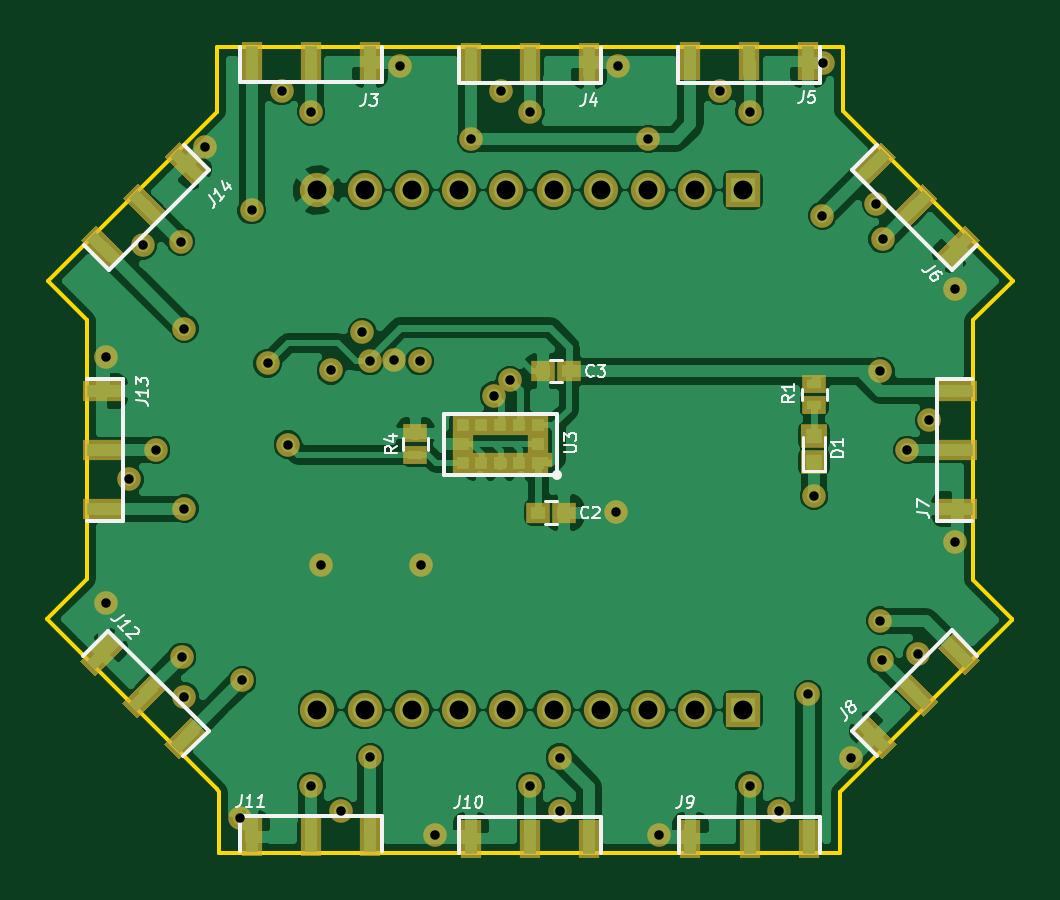
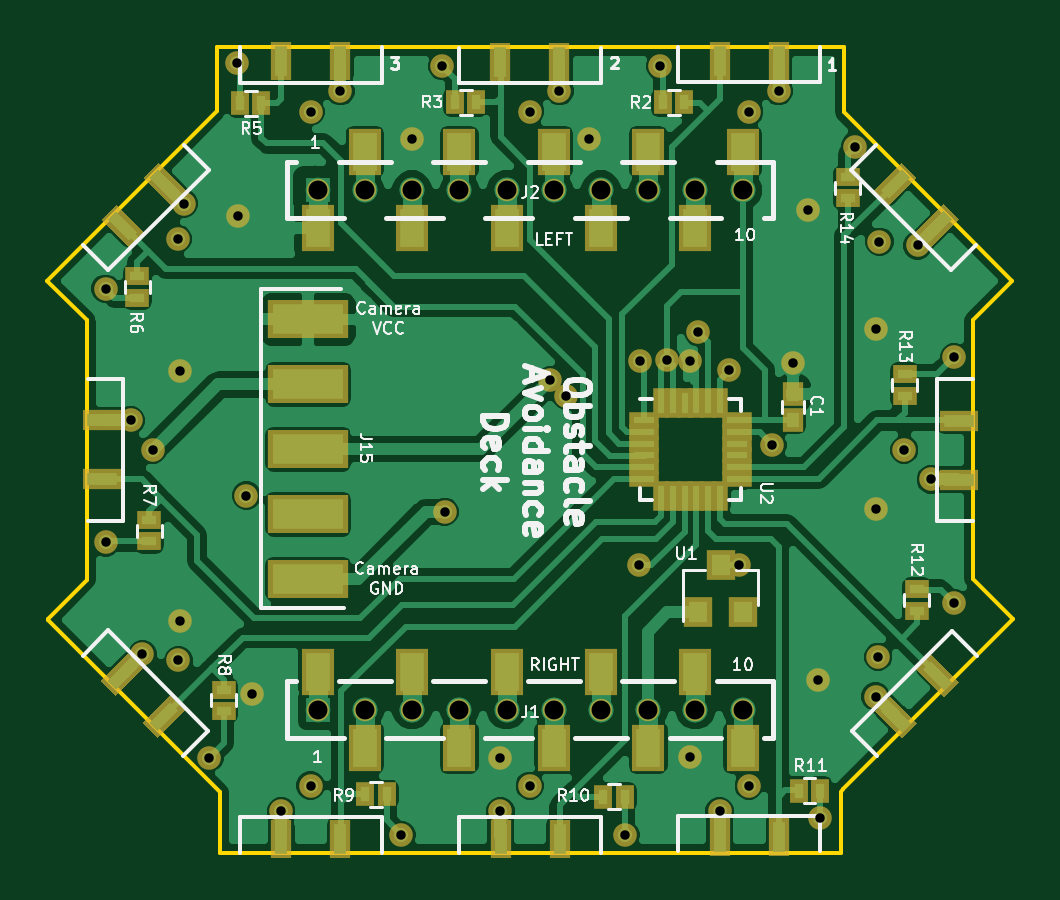
Circuit board: 10 layer files. Board 40.9 x 34.1 mm.
- bottom_copper: CustomBoard-B.Cu.gbr (78725 bytes)
- bottom_mask: CustomBoard-B.Mask.gbr (6467 bytes)
- paste: CustomBoard-B.Paste.gbr (4351 bytes)
- bottom_silk: CustomBoard-B.SilkS.gbr (34409 bytes)
- outline: CustomBoard-Edge.Cuts.gbr (1241 bytes)
- top_copper: CustomBoard-F.Cu.gbr (87133 bytes)
- top_mask: CustomBoard-F.Mask.gbr (5846 bytes)
- paste: CustomBoard-F.Paste.gbr (3682 bytes)
- top_silk: CustomBoard-F.SilkS.gbr (13655 bytes)
- drill: CustomBoard.drl (1353 bytes)

=== bottom_copper: CustomBoard-B.Cu.gbr (78725 bytes, source omitted) ===
=== bottom_mask: CustomBoard-B.Mask.gbr (6467 bytes, source omitted) ===
=== paste: CustomBoard-B.Paste.gbr ===
G04 #@! TF.FileFunction,Paste,Bot*
%FSLAX46Y46*%
G04 Gerber Fmt 4.6, Leading zero omitted, Abs format (unit mm)*
G04 Created by KiCad (PCBNEW 4.0.7-e2-6376~58~ubuntu16.04.1) date Thu Aug  2 08:30:36 2018*
%MOMM*%
%LPD*%
G01*
G04 APERTURE LIST*
%ADD10C,0.100000*%
%ADD11R,1.000000X1.600000*%
%ADD12R,0.500000X1.250000*%
%ADD13R,0.850000X0.300000*%
%ADD14R,0.300000X0.850000*%
%ADD15R,1.250000X0.500000*%
%ADD16R,0.800000X0.900000*%
%ADD17R,0.500000X0.600000*%
%ADD18R,0.400000X0.600000*%
%ADD19R,0.600000X0.400000*%
%ADD20R,3.000000X1.250000*%
G04 APERTURE END LIST*
D10*
D11*
X148000000Y-87600000D03*
X146000000Y-84400000D03*
X144000000Y-87600000D03*
X142000000Y-84400000D03*
X140000000Y-87600000D03*
X138000000Y-84400000D03*
X136000000Y-87600000D03*
X134000000Y-84400000D03*
X132000000Y-87600000D03*
X130000000Y-84400000D03*
D12*
X130980000Y-80540000D03*
X128480000Y-80540000D03*
X140260000Y-80570000D03*
X137760000Y-80570000D03*
X149530000Y-80550000D03*
X147030000Y-80550000D03*
X147040000Y-113450000D03*
X149540000Y-113450000D03*
X128470000Y-113390000D03*
X130970000Y-113390000D03*
D13*
X134160000Y-95730000D03*
X134160000Y-96230000D03*
X134160000Y-96730000D03*
X134160000Y-97230000D03*
X134160000Y-97730000D03*
X134160000Y-98230000D03*
D14*
X133460000Y-98930000D03*
X132960000Y-98930000D03*
X132460000Y-98930000D03*
X131960000Y-98930000D03*
X131460000Y-98930000D03*
X130960000Y-98930000D03*
D13*
X130260000Y-98230000D03*
X130260000Y-97730000D03*
X130260000Y-97230000D03*
X130260000Y-96730000D03*
X130260000Y-96230000D03*
X130260000Y-95730000D03*
D14*
X130960000Y-95030000D03*
X131460000Y-95030000D03*
X131960000Y-95030000D03*
X132460000Y-95030000D03*
X132960000Y-95030000D03*
X133460000Y-95030000D03*
D10*
G36*
X156872601Y-87248718D02*
X155988718Y-88132601D01*
X155635165Y-87779048D01*
X156519048Y-86895165D01*
X156872601Y-87248718D01*
X156872601Y-87248718D01*
G37*
G36*
X155104835Y-85480952D02*
X154220952Y-86364835D01*
X153867399Y-86011282D01*
X154751282Y-85127399D01*
X155104835Y-85480952D01*
X155104835Y-85480952D01*
G37*
D15*
X157120000Y-98250000D03*
X157120000Y-95750000D03*
X120860000Y-95760000D03*
X120860000Y-98260000D03*
D12*
X137750000Y-113450000D03*
X140250000Y-113450000D03*
D10*
G36*
X121127399Y-106811282D02*
X122011282Y-105927399D01*
X122364835Y-106280952D01*
X121480952Y-107164835D01*
X121127399Y-106811282D01*
X121127399Y-106811282D01*
G37*
G36*
X122895165Y-108579048D02*
X123779048Y-107695165D01*
X124132601Y-108048718D01*
X123248718Y-108932601D01*
X122895165Y-108579048D01*
X122895165Y-108579048D01*
G37*
G36*
X154771282Y-108902601D02*
X153887399Y-108018718D01*
X154240952Y-107665165D01*
X155124835Y-108549048D01*
X154771282Y-108902601D01*
X154771282Y-108902601D01*
G37*
G36*
X156539048Y-107134835D02*
X155655165Y-106250952D01*
X156008718Y-105897399D01*
X156892601Y-106781282D01*
X156539048Y-107134835D01*
X156539048Y-107134835D01*
G37*
G36*
X123268718Y-85117399D02*
X124152601Y-86001282D01*
X123799048Y-86354835D01*
X122915165Y-85470952D01*
X123268718Y-85117399D01*
X123268718Y-85117399D01*
G37*
G36*
X121500952Y-86885165D02*
X122384835Y-87769048D01*
X122031282Y-88122601D01*
X121147399Y-87238718D01*
X121500952Y-86885165D01*
X121500952Y-86885165D01*
G37*
D16*
X131890000Y-103860000D03*
X129990000Y-103860000D03*
X130940000Y-101860000D03*
D17*
X127880000Y-94620000D03*
X127880000Y-95720000D03*
D18*
X133370000Y-82290000D03*
X132470000Y-82290000D03*
X142175000Y-82275000D03*
X141275000Y-82275000D03*
X151275000Y-82325000D03*
X150375000Y-82325000D03*
D19*
X155625000Y-90550000D03*
X155625000Y-89650000D03*
X155125000Y-100875000D03*
X155125000Y-99975000D03*
X151975000Y-108050000D03*
X151975000Y-107150000D03*
D18*
X145075000Y-111575000D03*
X145975000Y-111575000D03*
X135000000Y-111675000D03*
X135900000Y-111675000D03*
X126725000Y-111425000D03*
X127625000Y-111425000D03*
D19*
X122625000Y-102900000D03*
X122625000Y-103800000D03*
X123150000Y-93800000D03*
X123150000Y-94700000D03*
X125550000Y-85450000D03*
X125550000Y-86350000D03*
D11*
X148000000Y-106400000D03*
X146000000Y-109600000D03*
X144000000Y-106400000D03*
X142000000Y-109600000D03*
X140000000Y-106400000D03*
X138000000Y-109600000D03*
X136000000Y-106400000D03*
X134000000Y-109600000D03*
X132000000Y-106400000D03*
X130000000Y-109600000D03*
D20*
X148400000Y-102475000D03*
X148400000Y-99725000D03*
X148400000Y-96975000D03*
X148400000Y-94225000D03*
X148400000Y-91475000D03*
M02*

=== bottom_silk: CustomBoard-B.SilkS.gbr (34409 bytes, source omitted) ===
=== outline: CustomBoard-Edge.Cuts.gbr ===
G04 #@! TF.FileFunction,Profile,NP*
%FSLAX46Y46*%
G04 Gerber Fmt 4.6, Leading zero omitted, Abs format (unit mm)*
G04 Created by KiCad (PCBNEW 4.0.7-e2-6376~58~ubuntu16.04.1) date Thu Aug  2 08:30:36 2018*
%MOMM*%
%LPD*%
G01*
G04 APERTURE LIST*
%ADD10C,0.100000*%
%ADD11C,0.150000*%
G04 APERTURE END LIST*
D10*
D11*
X125840000Y-111460000D02*
X125750000Y-111370000D01*
X125840000Y-114050000D02*
X125840000Y-111460000D01*
X118550000Y-104170000D02*
X125750000Y-111370000D01*
X118550000Y-104170000D02*
X120240000Y-102480000D01*
X152120000Y-114050000D02*
X125840000Y-114050000D01*
X152120000Y-111500000D02*
X152120000Y-114050000D01*
X159420000Y-104200000D02*
X152120000Y-111500000D01*
X159420000Y-104160000D02*
X159420000Y-104200000D01*
X157770000Y-102510000D02*
X159420000Y-104160000D01*
X157770000Y-91520000D02*
X157770000Y-102510000D01*
X159450000Y-89840000D02*
X157770000Y-91520000D01*
X152250000Y-82640000D02*
X159450000Y-89840000D01*
X152250000Y-79940000D02*
X152250000Y-82640000D01*
X125730000Y-79940000D02*
X152250000Y-79940000D01*
X125730000Y-82700000D02*
X125730000Y-79940000D01*
X118580000Y-89850000D02*
X125730000Y-82700000D01*
X120240000Y-91510000D02*
X118580000Y-89850000D01*
X120240000Y-102480000D02*
X120240000Y-91510000D01*
M02*

=== top_copper: CustomBoard-F.Cu.gbr (87133 bytes, source omitted) ===
=== top_mask: CustomBoard-F.Mask.gbr ===
G04 #@! TF.FileFunction,Soldermask,Top*
%FSLAX46Y46*%
G04 Gerber Fmt 4.6, Leading zero omitted, Abs format (unit mm)*
G04 Created by KiCad (PCBNEW 4.0.7-e2-6376~58~ubuntu16.04.1) date Thu Aug  2 08:30:36 2018*
%MOMM*%
%LPD*%
G01*
G04 APERTURE LIST*
%ADD10C,0.100000*%
%ADD11C,1.450000*%
%ADD12R,1.450000X1.450000*%
%ADD13R,0.900000X1.650000*%
%ADD14R,0.900000X0.900000*%
%ADD15R,0.650000X0.650000*%
%ADD16R,1.650000X0.900000*%
%ADD17R,1.000000X0.900000*%
%ADD18R,1.100000X1.000000*%
%ADD19R,1.000000X0.800000*%
%ADD20C,1.000000*%
G04 APERTURE END LIST*
D10*
D11*
X130000000Y-86000000D03*
X146000000Y-86000000D03*
D12*
X148000000Y-86000000D03*
D11*
X134000000Y-86000000D03*
X132000000Y-86000000D03*
X144000000Y-86000000D03*
X142000000Y-86000000D03*
X136000000Y-86000000D03*
X138000000Y-86000000D03*
X140000000Y-86000000D03*
D13*
X132230000Y-80540000D03*
X129730000Y-80540000D03*
X127230000Y-80540000D03*
X141510000Y-80570000D03*
X139010000Y-80570000D03*
X136510000Y-80570000D03*
X150780000Y-80550000D03*
X148280000Y-80550000D03*
X145780000Y-80550000D03*
X145790000Y-113450000D03*
X148290000Y-113450000D03*
X150790000Y-113450000D03*
X127220000Y-113390000D03*
X129720000Y-113390000D03*
X132220000Y-113390000D03*
D14*
X139340000Y-97560000D03*
X138540000Y-97560000D03*
X137740000Y-97560000D03*
X136940000Y-97560000D03*
X136140000Y-97560000D03*
X136140000Y-96760000D03*
X136140000Y-95960000D03*
X136940000Y-95960000D03*
X137740000Y-95960000D03*
X138540000Y-95960000D03*
X139340000Y-95960000D03*
X139340000Y-96760000D03*
D15*
X139640000Y-97435000D03*
D10*
G36*
X158039328Y-88132602D02*
X156872602Y-89299328D01*
X156236206Y-88662932D01*
X157402932Y-87496206D01*
X158039328Y-88132602D01*
X158039328Y-88132602D01*
G37*
G36*
X156271561Y-86364835D02*
X155104835Y-87531561D01*
X154468439Y-86895165D01*
X155635165Y-85728439D01*
X156271561Y-86364835D01*
X156271561Y-86364835D01*
G37*
G36*
X154503794Y-84597068D02*
X153337068Y-85763794D01*
X152700672Y-85127398D01*
X153867398Y-83960672D01*
X154503794Y-84597068D01*
X154503794Y-84597068D01*
G37*
D16*
X157120000Y-99500000D03*
X157120000Y-97000000D03*
X157120000Y-94500000D03*
X120860000Y-94510000D03*
X120860000Y-97010000D03*
X120860000Y-99510000D03*
D13*
X136500000Y-113450000D03*
X139000000Y-113450000D03*
X141500000Y-113450000D03*
D10*
G36*
X119960672Y-105927398D02*
X121127398Y-104760672D01*
X121763794Y-105397068D01*
X120597068Y-106563794D01*
X119960672Y-105927398D01*
X119960672Y-105927398D01*
G37*
G36*
X121728439Y-107695165D02*
X122895165Y-106528439D01*
X123531561Y-107164835D01*
X122364835Y-108331561D01*
X121728439Y-107695165D01*
X121728439Y-107695165D01*
G37*
G36*
X123496206Y-109462932D02*
X124662932Y-108296206D01*
X125299328Y-108932602D01*
X124132602Y-110099328D01*
X123496206Y-109462932D01*
X123496206Y-109462932D01*
G37*
G36*
X153887398Y-110069328D02*
X152720672Y-108902602D01*
X153357068Y-108266206D01*
X154523794Y-109432932D01*
X153887398Y-110069328D01*
X153887398Y-110069328D01*
G37*
G36*
X155655165Y-108301561D02*
X154488439Y-107134835D01*
X155124835Y-106498439D01*
X156291561Y-107665165D01*
X155655165Y-108301561D01*
X155655165Y-108301561D01*
G37*
G36*
X157422932Y-106533794D02*
X156256206Y-105367068D01*
X156892602Y-104730672D01*
X158059328Y-105897398D01*
X157422932Y-106533794D01*
X157422932Y-106533794D01*
G37*
G36*
X124152602Y-83950672D02*
X125319328Y-85117398D01*
X124682932Y-85753794D01*
X123516206Y-84587068D01*
X124152602Y-83950672D01*
X124152602Y-83950672D01*
G37*
G36*
X122384835Y-85718439D02*
X123551561Y-86885165D01*
X122915165Y-87521561D01*
X121748439Y-86354835D01*
X122384835Y-85718439D01*
X122384835Y-85718439D01*
G37*
G36*
X120617068Y-87486206D02*
X121783794Y-88652932D01*
X121147398Y-89289328D01*
X119980672Y-88122602D01*
X120617068Y-87486206D01*
X120617068Y-87486206D01*
G37*
D17*
X139350000Y-99650000D03*
X140450000Y-99650000D03*
X140650000Y-93675000D03*
X139550000Y-93675000D03*
D18*
X151025000Y-96400000D03*
X151025000Y-97500000D03*
D19*
X151025000Y-94200000D03*
X151025000Y-95100000D03*
X134150000Y-97200000D03*
X134150000Y-96300000D03*
D11*
X130000000Y-108000000D03*
X146000000Y-108000000D03*
D12*
X148000000Y-108000000D03*
D11*
X134000000Y-108000000D03*
X132000000Y-108000000D03*
X144000000Y-108000000D03*
X142000000Y-108000000D03*
X136000000Y-108000000D03*
X138000000Y-108000000D03*
X140000000Y-108000000D03*
D20*
X142625000Y-99625000D03*
X130150000Y-101880000D03*
X134400000Y-101890000D03*
X126725000Y-112575000D03*
X151420000Y-80640000D03*
X133500000Y-80750000D03*
X142720000Y-80750000D03*
X156970000Y-90180000D03*
X156970000Y-100910000D03*
X152580000Y-110030000D03*
X144450000Y-113310000D03*
X134970000Y-113310000D03*
X121050000Y-103480000D03*
X125240000Y-84160000D03*
X121050000Y-93080000D03*
X133225000Y-93200000D03*
X153825000Y-93675000D03*
X127890000Y-93330000D03*
X132220000Y-93240000D03*
X126810000Y-106760000D03*
X153830000Y-104230000D03*
X132230000Y-110020000D03*
X140260000Y-110030000D03*
X150770000Y-107350000D03*
X136510000Y-83840000D03*
X127220000Y-86850000D03*
X124360000Y-91870000D03*
X124370000Y-99490000D03*
X151370000Y-87080000D03*
X144000000Y-83840000D03*
X151020000Y-98940000D03*
X134330000Y-93240000D03*
X131890000Y-92010000D03*
X137470000Y-94700000D03*
X124270000Y-105760000D03*
X139010000Y-111220000D03*
X124220000Y-88190000D03*
X123170000Y-97000000D03*
X148290000Y-111210000D03*
X153890000Y-105900000D03*
X154970000Y-97000000D03*
X153920000Y-88070000D03*
X139010000Y-82680000D03*
X129730000Y-82680000D03*
X148290000Y-82680000D03*
X129740000Y-111220000D03*
X138150000Y-94060000D03*
X130570000Y-93630000D03*
X122600000Y-88340000D03*
X122030000Y-98250000D03*
X124370000Y-107440000D03*
X130980000Y-112290000D03*
X140260000Y-112290000D03*
X149540000Y-112290000D03*
X155410000Y-105650000D03*
X155900000Y-95750000D03*
X153660000Y-86570000D03*
X137760000Y-81810000D03*
X147030000Y-81810000D03*
X128480000Y-81810000D03*
X128750000Y-96775000D03*
M02*

=== paste: CustomBoard-F.Paste.gbr ===
G04 #@! TF.FileFunction,Paste,Top*
%FSLAX46Y46*%
G04 Gerber Fmt 4.6, Leading zero omitted, Abs format (unit mm)*
G04 Created by KiCad (PCBNEW 4.0.7-e2-6376~58~ubuntu16.04.1) date Thu Aug  2 08:30:36 2018*
%MOMM*%
%LPD*%
G01*
G04 APERTURE LIST*
%ADD10C,0.100000*%
%ADD11R,0.500000X1.250000*%
%ADD12R,0.500000X0.500000*%
%ADD13R,0.250000X0.250000*%
%ADD14R,1.250000X0.500000*%
%ADD15R,0.600000X0.500000*%
%ADD16R,0.700000X0.600000*%
%ADD17R,0.600000X0.400000*%
G04 APERTURE END LIST*
D10*
D11*
X132230000Y-80540000D03*
X129730000Y-80540000D03*
X127230000Y-80540000D03*
X141510000Y-80570000D03*
X139010000Y-80570000D03*
X136510000Y-80570000D03*
X150780000Y-80550000D03*
X148280000Y-80550000D03*
X145780000Y-80550000D03*
X145790000Y-113450000D03*
X148290000Y-113450000D03*
X150790000Y-113450000D03*
X127220000Y-113390000D03*
X129720000Y-113390000D03*
X132220000Y-113390000D03*
D12*
X139340000Y-97560000D03*
X138540000Y-97560000D03*
X137740000Y-97560000D03*
X136940000Y-97560000D03*
X136140000Y-97560000D03*
X136140000Y-96760000D03*
X136140000Y-95960000D03*
X136940000Y-95960000D03*
X137740000Y-95960000D03*
X138540000Y-95960000D03*
X139340000Y-95960000D03*
X139340000Y-96760000D03*
D13*
X139640000Y-97435000D03*
D10*
G36*
X157756485Y-88132602D02*
X156872602Y-89016485D01*
X156519049Y-88662932D01*
X157402932Y-87779049D01*
X157756485Y-88132602D01*
X157756485Y-88132602D01*
G37*
G36*
X155988718Y-86364835D02*
X155104835Y-87248718D01*
X154751282Y-86895165D01*
X155635165Y-86011282D01*
X155988718Y-86364835D01*
X155988718Y-86364835D01*
G37*
G36*
X154220951Y-84597068D02*
X153337068Y-85480951D01*
X152983515Y-85127398D01*
X153867398Y-84243515D01*
X154220951Y-84597068D01*
X154220951Y-84597068D01*
G37*
D14*
X157120000Y-99500000D03*
X157120000Y-97000000D03*
X157120000Y-94500000D03*
X120860000Y-94510000D03*
X120860000Y-97010000D03*
X120860000Y-99510000D03*
D11*
X136500000Y-113450000D03*
X139000000Y-113450000D03*
X141500000Y-113450000D03*
D10*
G36*
X120243515Y-105927398D02*
X121127398Y-105043515D01*
X121480951Y-105397068D01*
X120597068Y-106280951D01*
X120243515Y-105927398D01*
X120243515Y-105927398D01*
G37*
G36*
X122011282Y-107695165D02*
X122895165Y-106811282D01*
X123248718Y-107164835D01*
X122364835Y-108048718D01*
X122011282Y-107695165D01*
X122011282Y-107695165D01*
G37*
G36*
X123779049Y-109462932D02*
X124662932Y-108579049D01*
X125016485Y-108932602D01*
X124132602Y-109816485D01*
X123779049Y-109462932D01*
X123779049Y-109462932D01*
G37*
G36*
X153887398Y-109786485D02*
X153003515Y-108902602D01*
X153357068Y-108549049D01*
X154240951Y-109432932D01*
X153887398Y-109786485D01*
X153887398Y-109786485D01*
G37*
G36*
X155655165Y-108018718D02*
X154771282Y-107134835D01*
X155124835Y-106781282D01*
X156008718Y-107665165D01*
X155655165Y-108018718D01*
X155655165Y-108018718D01*
G37*
G36*
X157422932Y-106250951D02*
X156539049Y-105367068D01*
X156892602Y-105013515D01*
X157776485Y-105897398D01*
X157422932Y-106250951D01*
X157422932Y-106250951D01*
G37*
G36*
X124152602Y-84233515D02*
X125036485Y-85117398D01*
X124682932Y-85470951D01*
X123799049Y-84587068D01*
X124152602Y-84233515D01*
X124152602Y-84233515D01*
G37*
G36*
X122384835Y-86001282D02*
X123268718Y-86885165D01*
X122915165Y-87238718D01*
X122031282Y-86354835D01*
X122384835Y-86001282D01*
X122384835Y-86001282D01*
G37*
G36*
X120617068Y-87769049D02*
X121500951Y-88652932D01*
X121147398Y-89006485D01*
X120263515Y-88122602D01*
X120617068Y-87769049D01*
X120617068Y-87769049D01*
G37*
D15*
X139350000Y-99650000D03*
X140450000Y-99650000D03*
X140650000Y-93675000D03*
X139550000Y-93675000D03*
D16*
X151025000Y-96400000D03*
X151025000Y-97500000D03*
D17*
X151025000Y-94200000D03*
X151025000Y-95100000D03*
X134150000Y-97200000D03*
X134150000Y-96300000D03*
M02*

=== top_silk: CustomBoard-F.SilkS.gbr (13655 bytes, source omitted) ===
=== drill: CustomBoard.drl ===
M48
;DRILL file {KiCad 4.0.7-e2-6376~58~ubuntu16.04.1} date Thu Aug  2 08:30:59 2018
;FORMAT={-:-/ absolute / metric / decimal}
FMAT,2
METRIC,TZ
T1C0.400
T2C0.800
%
G90
G05
M71
T1
X121.05Y-93.08
X121.05Y-103.48
X122.03Y-98.25
X122.6Y-88.34
X123.17Y-97.
X124.22Y-88.19
X124.27Y-105.76
X124.36Y-91.87
X124.37Y-99.49
X124.37Y-107.44
X125.24Y-84.16
X126.725Y-112.575
X126.81Y-106.76
X127.22Y-86.85
X127.89Y-93.33
X128.48Y-81.81
X128.75Y-96.775
X129.73Y-82.68
X129.74Y-111.22
X130.15Y-101.88
X130.57Y-93.63
X130.98Y-112.29
X131.89Y-92.01
X132.22Y-93.24
X132.23Y-110.02
X133.225Y-93.2
X133.5Y-80.75
X134.33Y-93.24
X134.4Y-101.89
X134.97Y-113.31
X136.51Y-83.84
X137.47Y-94.7
X137.76Y-81.81
X138.15Y-94.06
X139.01Y-82.68
X139.01Y-111.22
X140.26Y-110.03
X140.26Y-112.29
X142.625Y-99.625
X142.72Y-80.75
X144.Y-83.84
X144.45Y-113.31
X147.03Y-81.81
X148.29Y-82.68
X148.29Y-111.21
X149.54Y-112.29
X150.77Y-107.35
X151.02Y-98.94
X151.37Y-87.08
X151.42Y-80.64
X152.58Y-110.03
X153.66Y-86.57
X153.825Y-93.675
X153.83Y-104.23
X153.89Y-105.9
X153.92Y-88.07
X154.97Y-97.
X155.41Y-105.65
X155.9Y-95.75
X156.97Y-90.18
X156.97Y-100.91
T2
X130.Y-86.
X130.Y-108.
X132.Y-86.
X132.Y-108.
X134.Y-86.
X134.Y-108.
X136.Y-86.
X136.Y-108.
X138.Y-86.
X138.Y-108.
X140.Y-86.
X140.Y-108.
X142.Y-86.
X142.Y-108.
X144.Y-86.
X144.Y-108.
X146.Y-86.
X146.Y-108.
X148.Y-86.
X148.Y-108.
T0
M30
